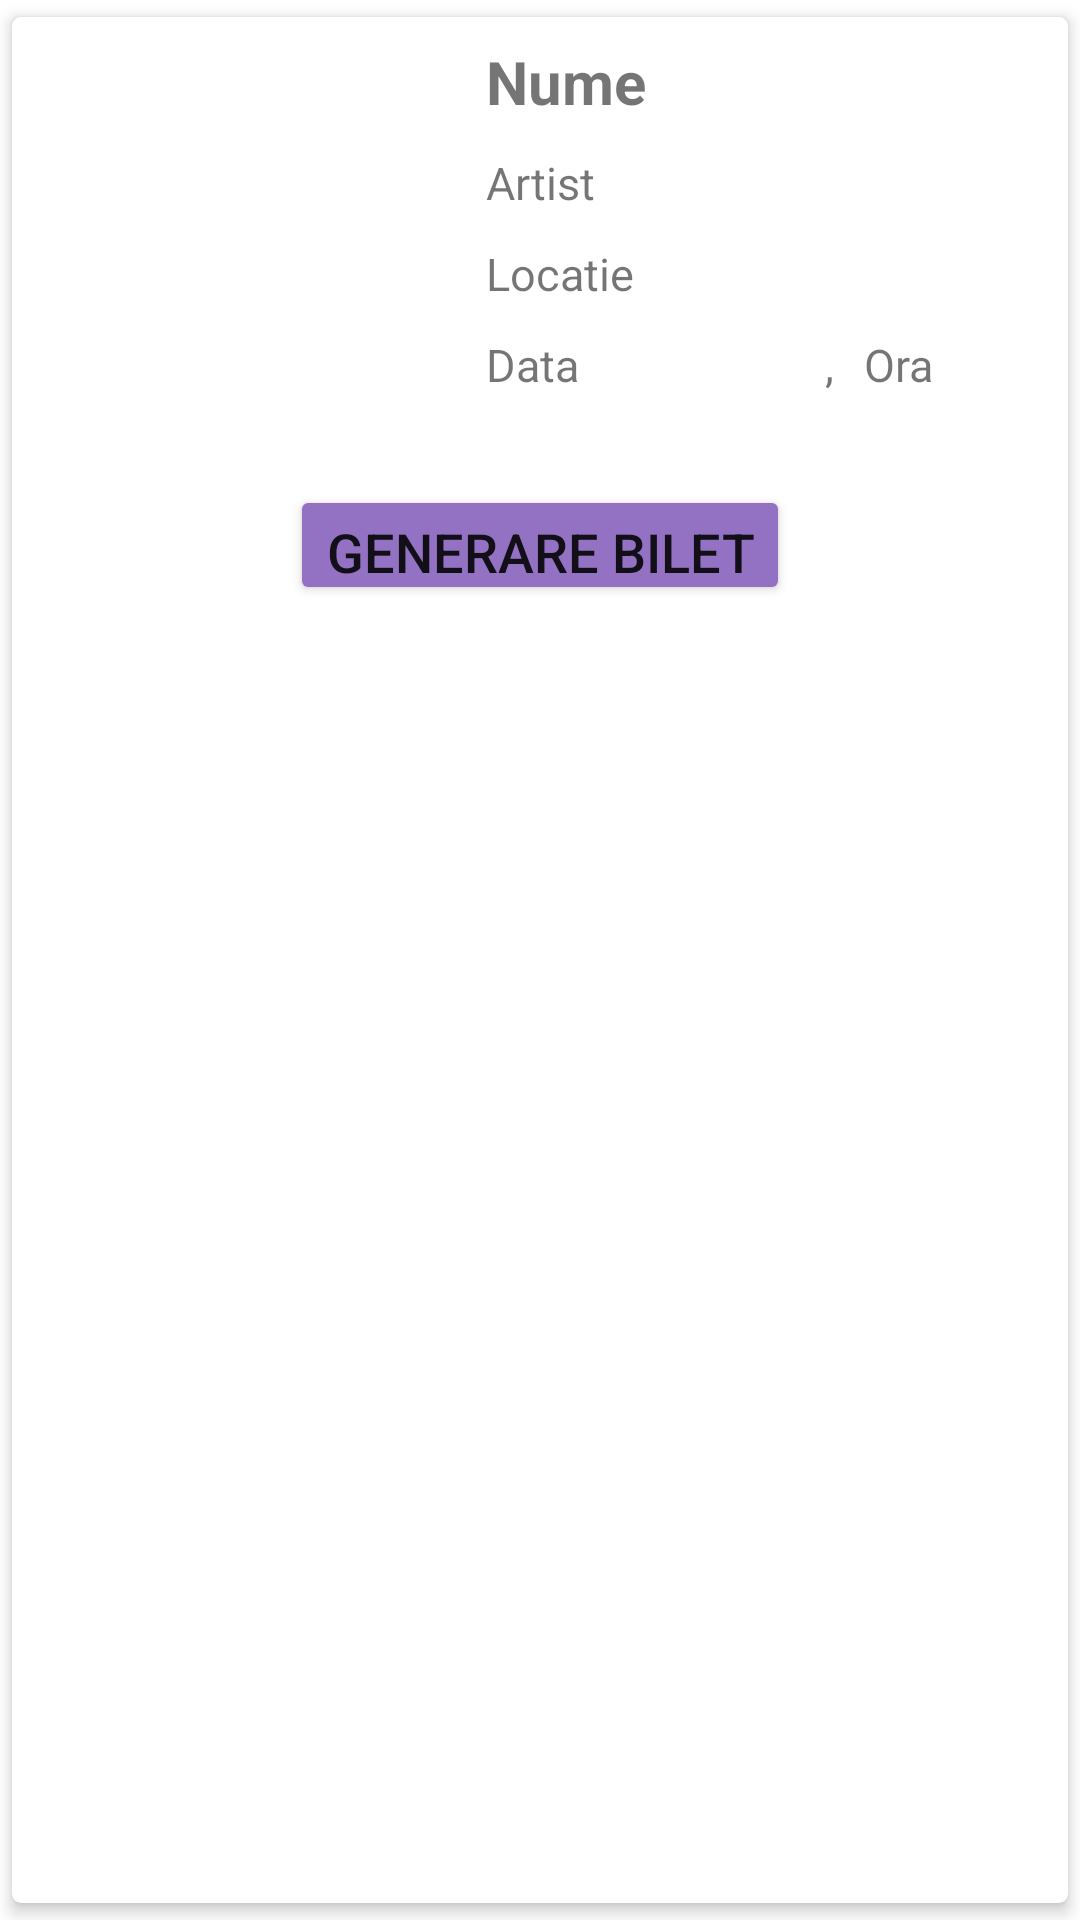

Write the Android layout XML for this screen, with the resource values it uses.
<!-- AndroidManifest.xml: application theme Theme.ATicketApp -->
<!-- res/layout/design_row_purchases_user.xml -->
<?xml version="1.0" encoding="utf-8"?>
<androidx.cardview.widget.CardView xmlns:android="http://schemas.android.com/apk/res/android"
    android:layout_width="match_parent"
    android:layout_height="wrap_content"
    xmlns:app="http://schemas.android.com/apk/res-auto"
    android:orientation="vertical"
    app:cardCornerRadius="3dp"
    app:cardElevation="3dp"
    app:cardUseCompatPadding="true">


    <LinearLayout
        android:layout_width="match_parent"
        android:layout_height="wrap_content"
        android:orientation="vertical">

        <LinearLayout
            android:layout_width="match_parent"
            android:layout_height="wrap_content"
            android:orientation="horizontal">
            <ImageView
                android:id="@+id/imagine_row_purchase_user"
                android:layout_width="140dp"
                android:layout_height="133dp"
                android:layout_marginStart="8dp"
                android:layout_marginTop="8dp"
                android:layout_marginEnd="10dp" />

            <LinearLayout
                android:layout_width="wrap_content"
                android:layout_height="wrap_content"
                android:layout_marginTop="8dp"
                android:orientation="vertical">

                <TextView
                    android:id="@+id/nume_row_purchase_user"
                    android:layout_width="match_parent"
                    android:layout_height="wrap_content"
                    android:text="Nume"
                    android:textSize="20dp"
                    android:textStyle="bold" />

                <TextView
                    android:id="@+id/artist_row_purchase_user"
                    android:layout_width="match_parent"
                    android:layout_height="wrap_content"
                    android:layout_marginTop="10dp"
                    android:text="Artist"
                    android:textSize="15dp"/>

                <TextView
                    android:id="@+id/locatie_row_purchase_user"
                    android:layout_width="match_parent"
                    android:layout_height="wrap_content"
                    android:layout_marginTop="10dp"
                    android:text="Locatie"
                    android:textSize="15dp" />

                <LinearLayout
                    android:layout_width="wrap_content"
                    android:layout_height="wrap_content"
                    android:orientation="horizontal">
                    <TextView
                        android:id="@+id/data_row_purchase_user"
                        android:layout_width="103dp"
                        android:layout_height="wrap_content"
                        android:layout_marginTop="10dp"
                        android:layout_marginRight="10dp"
                        android:text="Data"
                        android:textSize="15dp" />

                    <TextView
                        android:id="@+id/virgula_purchase_user"
                        android:layout_height="wrap_content"
                        android:layout_width="wrap_content"
                        android:layout_marginTop="10dp"
                        android:layout_marginRight="10dp"
                        android:text=","
                        android:textSize="15dp" />

                    <TextView
                        android:id="@+id/ora_row_purchase_user"
                        android:layout_width="103dp"
                        android:layout_height="wrap_content"
                        android:layout_marginTop="10dp"
                        android:text="Ora"
                        android:textSize="15dp" />
                </LinearLayout>

            </LinearLayout>
        </LinearLayout>

            <Button
                android:id="@+id/generateTicketUser"
                android:layout_width="wrap_content"
                android:layout_height="40dp"
                android:backgroundTint="#9372C3"
                android:text="Generare bilet"
                android:textSize="18dp"
                android:layout_marginTop="15dp"
                android:layout_gravity="center"
                />

    </LinearLayout>

</androidx.cardview.widget.CardView>
<!-- resources referenced by this layout -->
<resources>
  <style name="Theme.ATicketApp" parent="Theme.MaterialComponents.DayNight.NoActionBar">
          
          <item name="colorPrimary">@color/purple_500</item>
          <item name="colorPrimaryVariant">@color/purple_main</item>
          <item name="colorOnPrimary">@color/white</item>
          
          <item name="colorSecondary">@color/teal_200</item>
          <item name="colorSecondaryVariant">@color/teal_700</item>
          <item name="colorOnSecondary">@color/black</item>
          
          <item name="android:statusBarColor" tools:targetApi="l">?attr/colorPrimaryVariant</item>
          
      </style>
  <color name="purple_500">#FF6200EE</color>
  <color name="purple_main">#9372C3</color>
  <color name="white">#FFFFFFFF</color>
  <color name="teal_200">#FF03DAC5</color>
  <color name="teal_700">#FF018786</color>
  <color name="black">#FF000000</color>
</resources>
